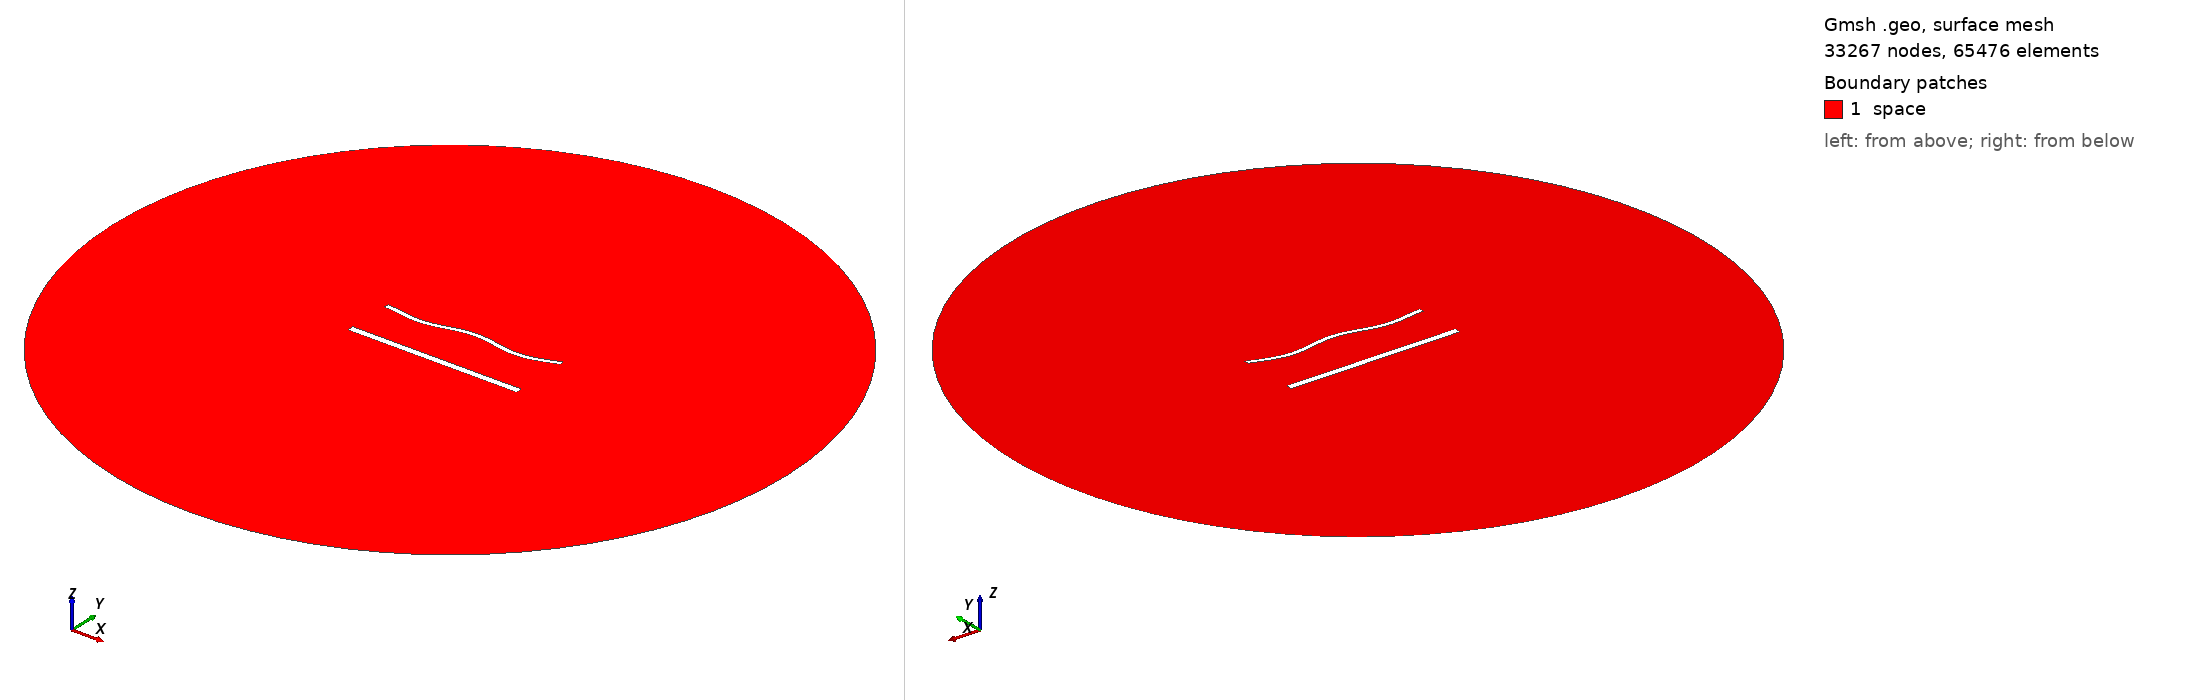

Gmsh geometry script, surface-meshed: 33267 nodes, 65476 surface elements. Boundary patches (legend numbers): 1 space. Left view from above one corner, right view from below the opposite corner. Legend entries are the model's physical surfaces. The drawing asked Gmsh for element sizes between 1% and 20% of the model's largest extent; the script's own settings can give other sizes.

=== 1930.geo (drawn) ===
//---------------------------------------
// Geometry kernel
//---------------------------------------

SetFactory("OpenCASCADE");



//---------------------------------------
// Parameters of the geometry
//---------------------------------------

// Overetch of the upper plate
overetch = 0.5;

// Distance between the plates
distance = 27.5;

// Discretization over the x axis (for the deformation)
nx = 50; 

// Length of the plate
L = 100 - overetch; 

// Number of modes
n = 4; 

// 1st mode coefficient
coeff(1) = 1.5;
beta(1) = 0.596864 * 3.1415926535 / L;

// 2nd mode coefficient
coeff(2) = 0.0;
beta(2) = 1.49418 * 3.1415926535 / L;

// 3rd mode coefficient
coeff(3) = 0.0;
beta(3) = 2.50025 * 3.1415926535 / L;

// 4th mode coefficient
coeff(4) = -1.5;
beta(4) = 3.49999 * 3.1415926535 / L;



//---------------------------------------
// Upper plate (deformed rectangle)
//---------------------------------------

// Coordiantes of the upper plate
xmin = -50;
xmax = 50 - overetch;

// Height of the upper plate
yheight = 4 - 2 * overetch;

// Indexes of the points
UpperID[] = {};
LowerID[] = {};
LeftID[] = {};
RightID[] = {};

// Point index
p = 1;

// Horizontal edges
For i In {1:nx}
    x = xmin + (i-1)*(xmax - xmin)/(nx-1);

    y_bottom = distance / 2 + overetch;
    For j In {1:n}
        C = (Cosh(beta(j)*L) + Cos(beta(j)*L)) / (Sinh(beta(j)*L) + Sin(beta(j)*L));
        y_bottom  = y_bottom + coeff(j) * (Cosh(beta(j)*(x+50)) - Cos(beta(j)*(x+50)) - C * (Sinh(beta(j)*(x+50)) - Sin(beta(j)*(x+50))));
    EndFor

    y_top = y_bottom + yheight;

    Point(p) = {x, y_top, 0, 1.0};
    UpperID[i] = p;
    p = p + 1;

    Point(p) = {x, y_bottom, 0, 1.0};
    LowerID[i] = p;
    p = p + 1;
EndFor

// Create point lists
UpperPts[] = {}; LowerPts[] = {};
For i In {1:nx}
  UpperPts[] += {UpperID[i]};
  LowerPts[] += {LowerID[i]};
EndFor

// Build splines
Spline(1) = {UpperPts[]};
Spline(2) = {LowerPts[]};
Line(3) = {LowerPts[nx-1], UpperPts[nx-1]};
Line(4) = {LowerPts[0], UpperPts[0]};

// Build the plane surface
Curve Loop(1) = {2, 3, -1, -4};
Plane Surface(1) = {1};



//---------------------------------------
// Lower plate (rectangle)
//---------------------------------------

// Vertices
Point(1001) = {-50, -distance/2, 0, 1.0};
Point(1002) = { 50, -distance/2, 0, 1.0};
Point(1003) = { 50,  -distance/2 + 4, 0, 1.0};
Point(1004) = {-50,  -distance/2 + 4, 0, 1.0};

// Edges
Line(5) = {1001, 1002};
Line(6) = {1002, 1003};
Line(7) = {1003, 1004};
Line(8) = {1004, 1001};

// Plane surface
Line Loop(2) = {5, 6, 7, 8};
Plane Surface(2) = {2}; 



//---------------------------------------
// Outer (fictious) boundary
//---------------------------------------

// Points
Point(1005) = {0, 0, 0};       // Center
Point(1006) = {200, 0, 0};     // Start point
Point(1007) = {0, 200, 0};     // 90 degrees
Point(1008) = {-200, 0, 0};    // 180 degrees
Point(1009) = {0, -200, 0};    // 270 degrees

// Circle arcs (each needs start, center, end)
Circle(9) = {1006, 1005, 1007};
Circle(10) = {1007, 1005, 1008};
Circle(11) = {1008, 1005, 1009};
Circle(12) = {1009, 1005, 1006};

// Plane surface for the entire domain
Curve Loop(3) = {9, 10, 11, 12};
Surface(3) = {3};

// Subtract the plates from the whole domain to obtain the actual domain where we want to solve the equations
BooleanDifference{ Surface{3}; Delete; }{ Surface{1}; Surface{2}; Delete; }




//---------------------------------------
// Transfinite Lines/Curves
//---------------------------------------

// Set the number of points on the boundaries
r = 6;
d = 0.15;

// Plates
Transfinite Curve {1} = 50*r/4 Using Progression 1;
Transfinite Line {2} = 50*r Using Progression 1;
Transfinite Curve {3, 4} = 2*r Using Progression 1+d;
Transfinite Line {5} = 50*r/4 Using Progression 1;
Transfinite Line {7} = 50*r Using Progression 1;
Transfinite Line {6} = 2*r Using Progression 1-d;
Transfinite Line {8} = 2*r Using Progression 1+d;

// Outer boundary
Transfinite Line {9, 10, 11, 12} = 20 Using Progression 1;



//---------------------------------------
// Physical groups
//---------------------------------------                

// Physical curves (boundaries)
Physical Line("force_segment", 10) = {2};
Physical Line("upper_plate", 11) = {1, 3, 4};
Physical Line("lower_plate", 12) = {5, 6, 7, 8};
Physical Line("boundary", 20) = {9, 10, 11, 12};

// Physical Surfaces
Physical Surface("space", 30) = {3};



//---------------------------------------
// 6. Generate the Mesh
//---------------------------------------

// 2D mesh generation
Mesh 2;
